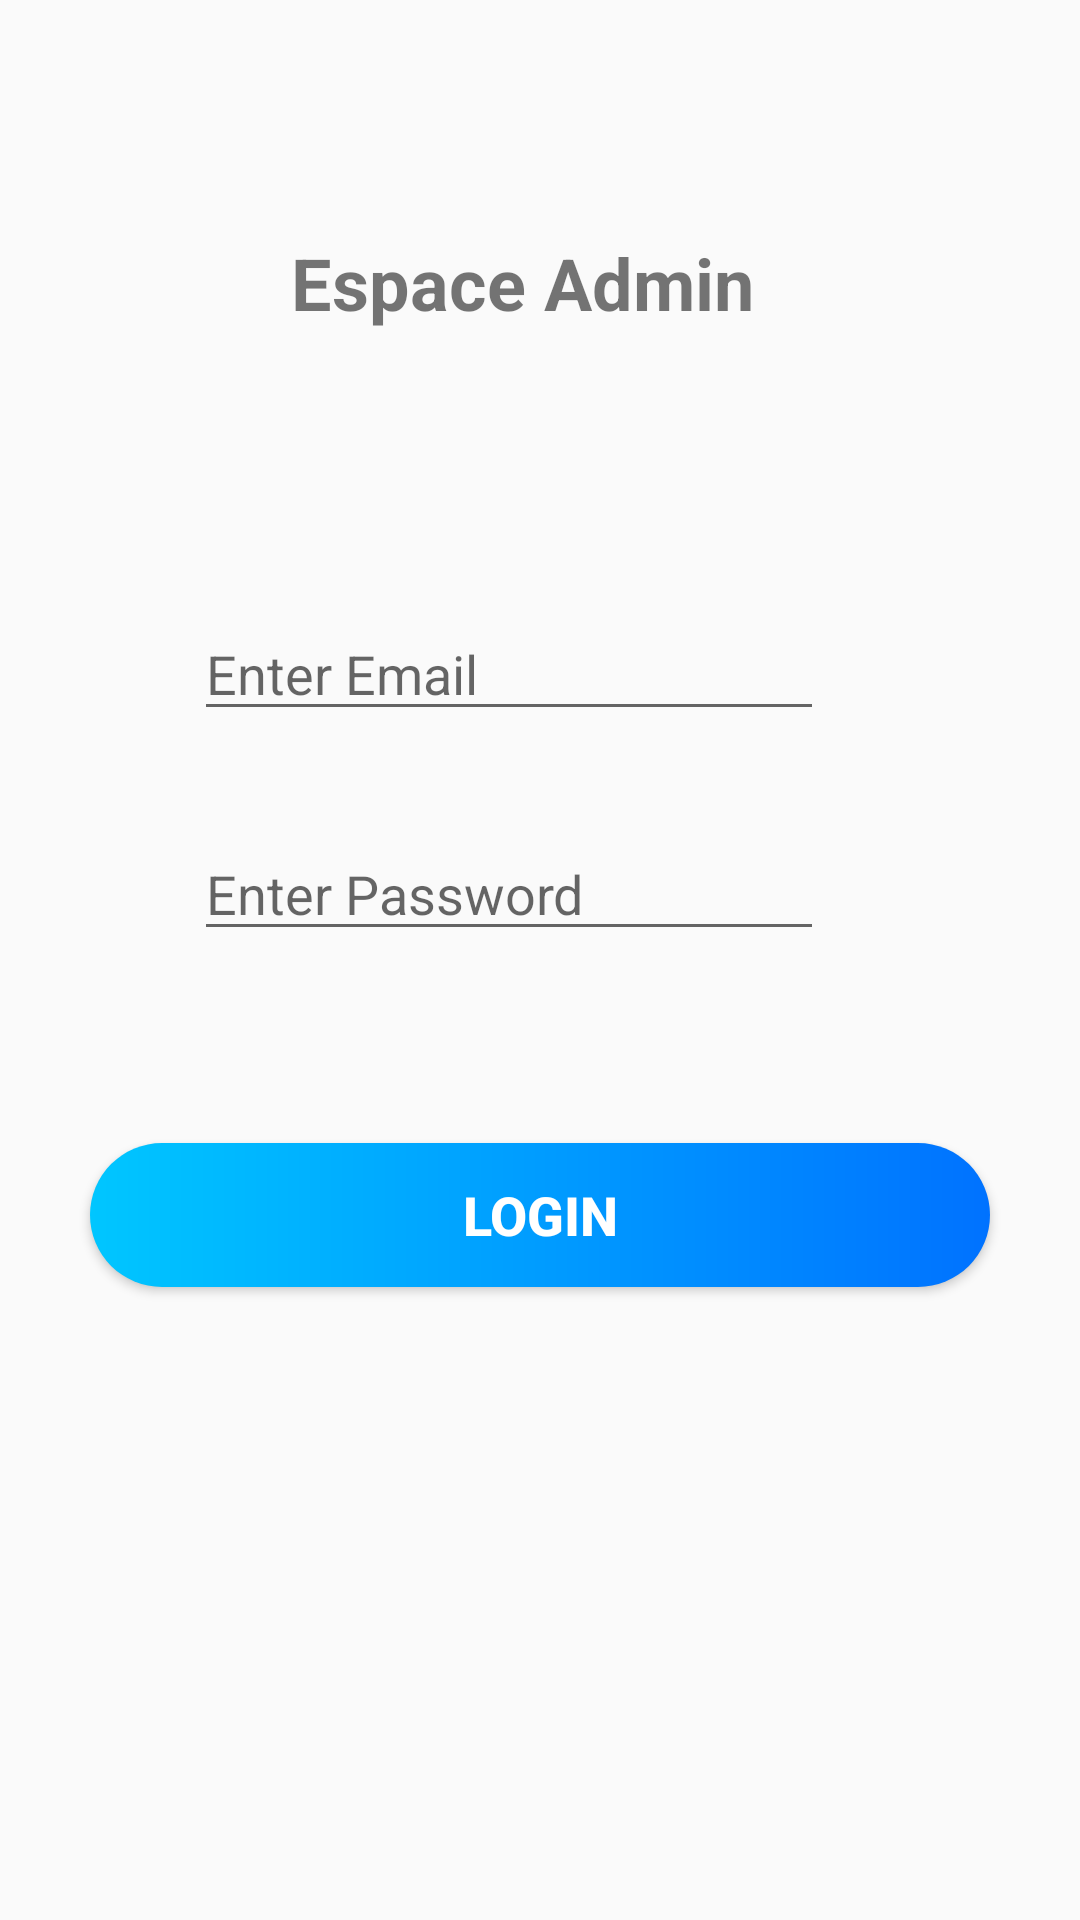

Android layout source for this screen:
<!-- AndroidManifest.xml: application theme Theme.AppCompat.Light -->
<!-- res/layout/activity_login.xml -->
<?xml version="1.0" encoding="utf-8"?>
<androidx.constraintlayout.widget.ConstraintLayout xmlns:android="http://schemas.android.com/apk/res/android"
    xmlns:app="http://schemas.android.com/apk/res-auto"
    xmlns:tools="http://schemas.android.com/tools"
    android:layout_width="match_parent"
    android:layout_height="match_parent"
    android:background="@drawable/back2"
    tools:context=".Login1">



    <TextView
        android:id="@+id/textView2"
        android:layout_width="wrap_content"
        android:layout_height="wrap_content"
        android:layout_marginTop="11dp"
        android:textColor="#FFFFFF"
        android:textSize="14sp"
        android:textStyle="bold"
        app:layout_constraintEnd_toEndOf="parent"
        app:layout_constraintStart_toStartOf="parent"
        app:layout_constraintTop_toBottomOf="@+id/textView" />

    <TextView
        android:id="@+id/textView2"
        android:layout_width="wrap_content"
        android:layout_height="wrap_content"
        android:layout_marginTop="11dp"
        android:textColor="#FFFFFF"
        android:textSize="14sp"
        android:textStyle="bold"
        app:layout_constraintEnd_toEndOf="parent"
        app:layout_constraintStart_toStartOf="parent"
        app:layout_constraintTop_toBottomOf="@+id/textView" />


    <EditText
        android:id="@+id/email"
        android:layout_width="wrap_content"
        android:layout_height="wrap_content"
        android:layout_marginStart="90dp"
        android:layout_marginLeft="90dp"
        android:layout_marginTop="92dp"
        android:layout_marginEnd="111dp"
        android:layout_marginRight="111dp"
        android:ems="10"
        android:hint="Enter Email"
        android:inputType="textPersonName"
        app:layout_constraintEnd_toEndOf="parent"
        app:layout_constraintStart_toStartOf="parent"
        app:layout_constraintTop_toBottomOf="@+id/textView6" />

    <EditText
        android:id="@+id/password"
        android:layout_width="wrap_content"
        android:layout_height="wrap_content"
        android:layout_marginStart="90dp"
        android:layout_marginLeft="90dp"
        android:layout_marginTop="32dp"
        android:layout_marginEnd="111dp"
        android:layout_marginRight="111dp"
        android:ems="10"
        android:hint="Enter Password"
        android:inputType="textPassword"
        app:layout_constraintEnd_toEndOf="parent"
        app:layout_constraintStart_toStartOf="parent"
        app:layout_constraintTop_toBottomOf="@+id/email" />

    <Button
        android:id="@+id/create"
        android:layout_width="match_parent"
        android:layout_height="wrap_content"
        android:layout_marginHorizontal="30dp"
        android:layout_marginTop="64dp"
        android:text="Login"

        android:textColor="#fff"
        android:background="@drawable/btn_background"
        android:textSize="18sp"
        android:textStyle="bold"
        app:layout_constraintEnd_toEndOf="parent"
        app:layout_constraintStart_toStartOf="parent"
        app:layout_constraintTop_toBottomOf="@+id/password" />

    <TextView
        android:id="@+id/textView6"
        android:layout_width="wrap_content"
        android:layout_height="wrap_content"
        android:layout_marginStart="171dp"
        android:layout_marginTop="78dp"
        android:layout_marginEnd="183dp"
        android:text="Espace Admin"
        android:textSize="24sp"
        android:textStyle="bold"
        app:layout_constraintEnd_toEndOf="parent"
        app:layout_constraintStart_toStartOf="parent"
        app:layout_constraintTop_toTopOf="parent" />

</androidx.constraintlayout.widget.ConstraintLayout>
<!-- resources referenced by this layout -->
<resources>
  <!-- drawable btn_background (drawable-v24) -->
  <?xml version="1.0" encoding="utf-8"?>
  <shape xmlns:android="http://schemas.android.com/apk/res/android">
  
      <gradient
  
          android:startColor="@color/colorPrimary"
          android:endColor="@color/colorPrimaryDark"
          />
  
      <corners
          android:radius="80dp"
          />
  
  </shape>
  <color name="colorPrimary">#00c6ff</color>
  <color name="colorPrimaryDark">#0072ff</color>
</resources>
